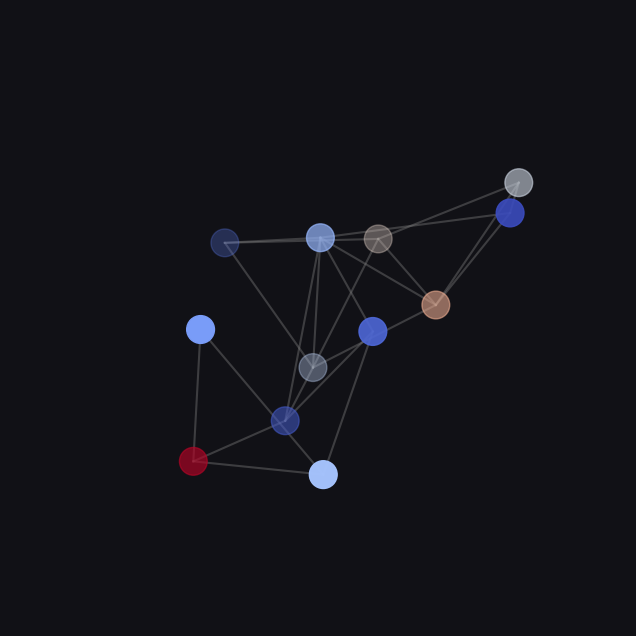

Source code (Python):
import numpy as np
from scipy.optimize import minimize
import matplotlib.pyplot as plt

class TripleAlphaPipelineSolver:
    def __init__(self, target_radius=2.0):
        self.r_target = target_radius

    def unpack_state(self, params, N):
        P = params[0:N*3].reshape(N, 3)     
        S_raw = params[N*3:N*6].reshape(N, 3) 
        S_norms = np.linalg.norm(S_raw, axis=1, keepdims=True) + 1e-9
        S = S_raw / S_norms
        return P, S

    def evaluate_impedance(self, params, N):
        P, S = self.unpack_state(params, N)
        total_impedance = 0.0

        # RULE 1: Volume Packing
        for i in range(N):
            distances = [np.linalg.norm(P[i] - P[j]) for j in range(N) if i != j]
            distances = np.sort(distances)
            for d in distances[:3]: 
                total_impedance += 15.0 * (d - self.r_target)**2

        # RULE 2: Global Macro-Entrainment (Gravity)
        for i in range(N):
            for j in range(i+1, N):
                dist = np.linalg.norm(P[i] - P[j])
                total_impedance -= 8.0 / (dist + 0.1)

        # RULE 3: Emergent Coulomb Repulsion (No hardcoded identity!)
        q = np.abs(S[:, 2]) # Proton-ness is an emergent orientation
        for i in range(N):
            for j in range(i+1, N):
                dist = np.linalg.norm(P[i] - P[j])
                total_impedance += 7.5 * (q[i] * q[j]) / (dist + 0.1)

        # RULE 4: Kinematic Co-Shear (Gear Meshing)
        for i in range(N):
            for j in range(i+1, N):
                r_vec = P[i] - P[j]
                d = np.linalg.norm(r_vec)
                if d < self.r_target * 1.5:
                    r_hat = r_vec / (d + 1e-9)
                    shear_clash = np.cross(S[i] + S[j], r_hat)
                    total_impedance += 6.0 * np.linalg.norm(shear_clash)**2

        total_impedance += np.linalg.norm(np.mean(P, axis=0))**2
        return total_impedance

    def run_pipeline(self):
        # 1. Generate pristine Alpha
        np.random.seed(42)
        initial_4 = np.random.uniform(-1.0, 1.0, 24)
        res_alpha = minimize(lambda x: self.evaluate_impedance(x, 4), initial_4, method='BFGS')
        P_alpha, S_alpha = self.unpack_state(res_alpha.x, 4)
        
        # 2. Bind Beryllium-8 (The Unstable Intermediate)
        print("PHASE B: Testing Beryllium-8 (2 Alphas)...")
        # Start with two Alphas near each other but chaotic
        P_8 = np.vstack([P_alpha, P_alpha + np.random.uniform(-1, 1, (4,3))])
        S_8 = np.vstack([S_alpha, S_alpha])
        seed_8 = np.concatenate([P_8.flatten(), S_8.flatten()])
        res_be = minimize(lambda x: self.evaluate_impedance(x, 8), seed_8, method='BFGS')
        print(f"Beryllium Stress (High impedance expected): {res_be.fun:.2f}")

        # 3. Inject 3rd Alpha (The Carbon Flash)
        print("PHASE C: Injecting 3rd Alpha for Carbon-12 assembly...")
        P_8_opt, S_8_opt = self.unpack_state(res_be.x, 8)
        P_12 = np.vstack([P_8_opt, P_alpha + np.random.uniform(-1, 1, (4,3))])
        S_12 = np.vstack([S_8_opt, S_alpha])
        seed_12 = np.concatenate([P_12.flatten(), S_12.flatten()])
        
        res_c12 = minimize(lambda x: self.evaluate_impedance(x, 12), seed_12, method='BFGS', options={'maxiter': 5000})
        
        return self.unpack_state(res_c12.x, 12)

# --- EXECUTE ---
if __name__ == "__main__":
    solver = TripleAlphaPipelineSolver()
    P, S = solver.run_pipeline()
    
    fig = plt.figure(figsize=(10, 8), facecolor='#111116')
    ax = fig.add_subplot(111, projection='3d')
    ax.set_facecolor('#111116')
    
    # Plot final structure
    for i in range(12):
        for j in range(i+1, 12):
            if np.linalg.norm(P[i] - P[j]) < 2.5:
                ax.plot([P[i, 0], P[j, 0]], [P[i, 1], P[j, 1]], [P[i, 2], P[j, 2]], color='gray', alpha=0.4)
                
    ax.scatter(P[:, 0], P[:, 1], P[:, 2], s=400, c=np.abs(S[:, 2]), cmap='coolwarm')
    ax.axis('off')
    plt.show()
